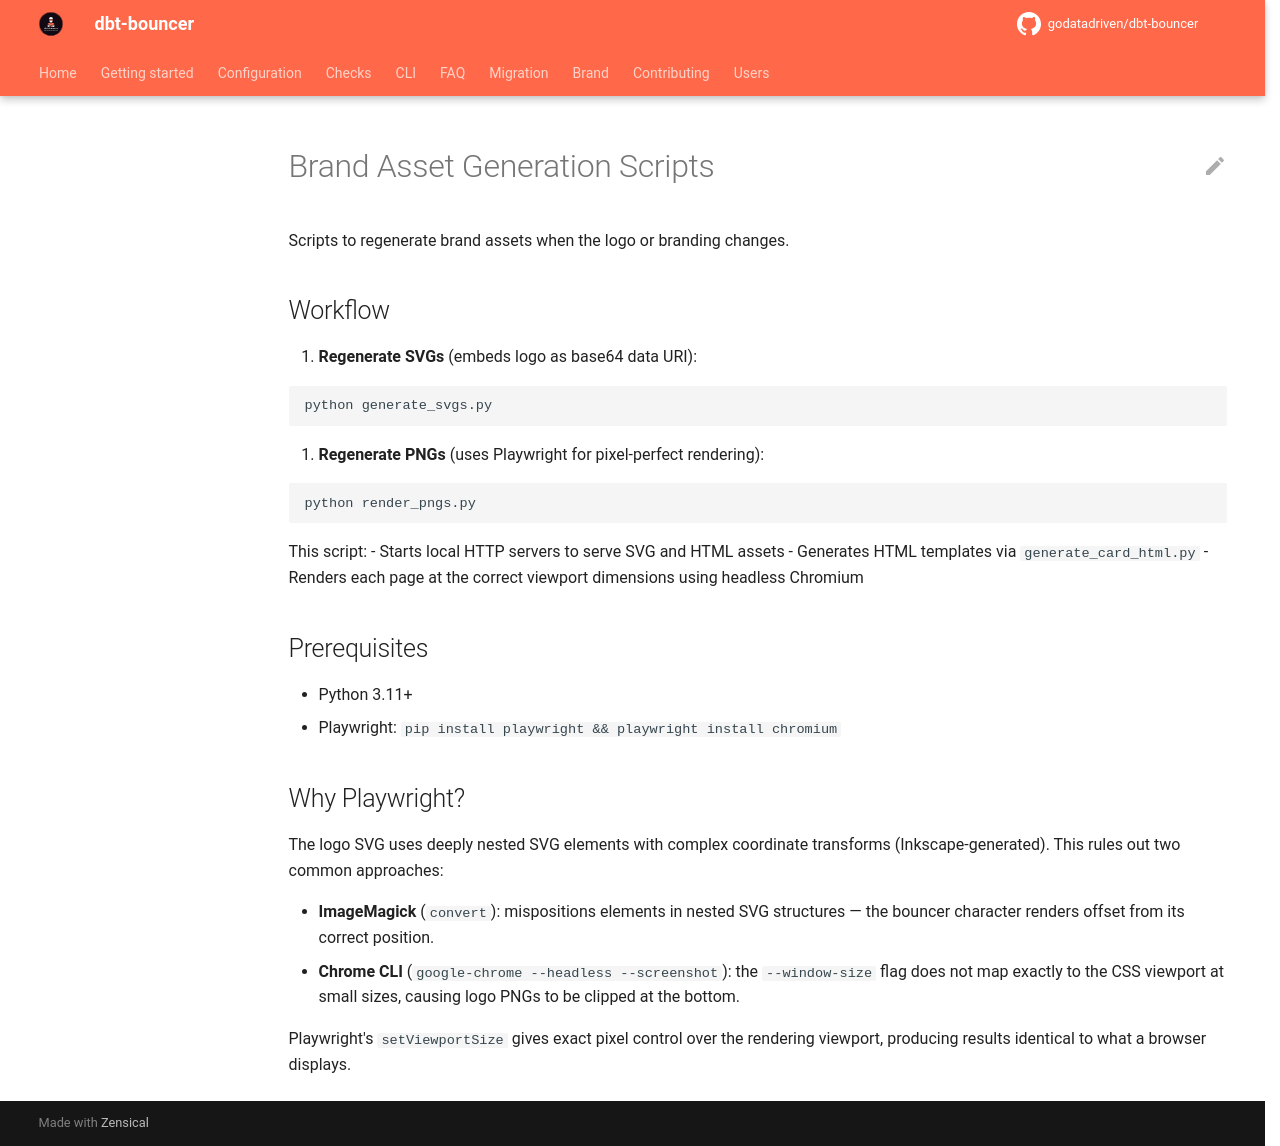

repository: godatadriven/dbt-bouncer · page: v4.7.0/assets/brand/scripts/index.html · generator: mkdocs

# Brand Asset Generation Scripts

Scripts to regenerate brand assets when the logo or branding changes.

## Workflow

1. **Regenerate SVGs** (embeds logo as base64 data URI):

   ```bash
   python generate_svgs.py
   ```

2. **Regenerate PNGs** (uses Playwright for pixel-perfect rendering):

   ```bash
   python render_pngs.py
   ```

   This script:
   - Starts local HTTP servers to serve SVG and HTML assets
   - Generates HTML templates via `generate_card_html.py`
   - Renders each page at the correct viewport dimensions using headless Chromium

## Prerequisites

- Python 3.11+
- Playwright: `pip install playwright && playwright install chromium`

## Why Playwright?

The logo SVG uses deeply nested SVG elements with complex coordinate transforms
(Inkscape-generated). This rules out two common approaches:

- **ImageMagick** (`convert`): mispositions elements in nested SVG structures —
  the bouncer character renders offset from its correct position.
- **Chrome CLI** (`google-chrome --headless --screenshot`): the `--window-size`
  flag does not map exactly to the CSS viewport at small sizes, causing logo PNGs
  to be clipped at the bottom.

Playwright's `setViewportSize` gives exact pixel control over the rendering
viewport, producing results identical to what a browser displays.
